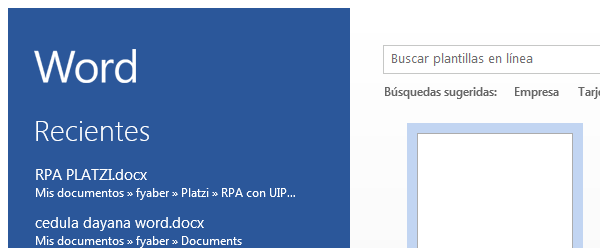
Workflow: pruebaabrirword

Step 1: Open Application 'winword.exe Documento2' on the element in window 'Documento2 - Word' (winword.exe)

Step 2: Attach Window 'winword.exe Documento4' on the element in window 'Documento4 - Word' (winword.exe) (same screen as step 1)

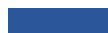
Step 3: click on the editar '1Contenido1d> de la página'